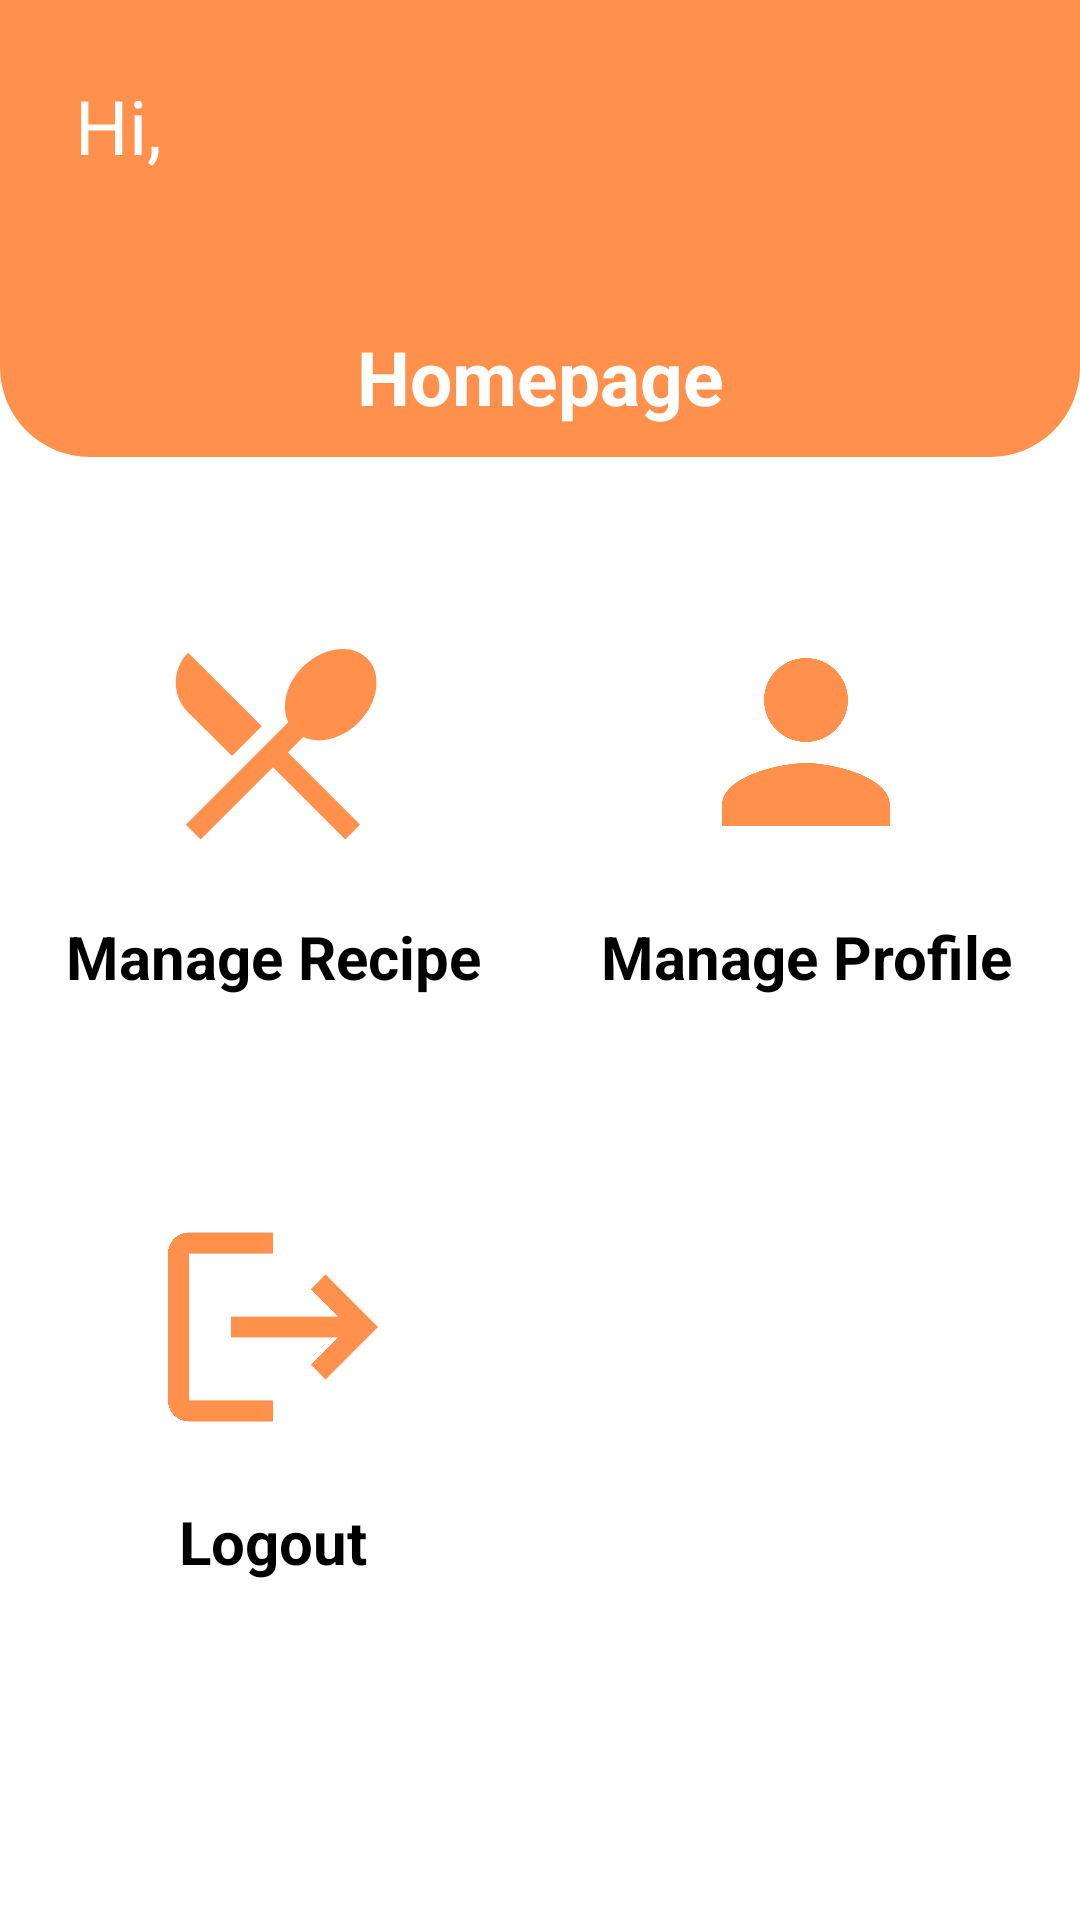

Produce the Android XML layout that renders to this screen, including the resource entries it uses.
<!-- AndroidManifest.xml: application theme Theme.CookSmartv2 -->
<!-- res/layout/activity_admin.xml -->
<?xml version="1.0" encoding="utf-8"?>
<androidx.constraintlayout.widget.ConstraintLayout xmlns:android="http://schemas.android.com/apk/res/android"
    xmlns:app="http://schemas.android.com/apk/res-auto"
    xmlns:tools="http://schemas.android.com/tools"
    android:layout_width="match_parent"
    android:layout_height="match_parent"
    android:background="@color/colorBackground"
    tools:context=".AdminActivity">

    <androidx.constraintlayout.widget.ConstraintLayout
        android:id="@+id/layoutHeader"
        android:layout_width="match_parent"
        android:layout_height="wrap_content"
        android:background="@drawable/header_background"
        android:padding="10dp"
        app:layout_constraintTop_toTopOf="parent" >

        <TextView
            android:id="@+id/txtMessage"
            android:layout_width="wrap_content"
            android:layout_height="wrap_content"
            android:layout_marginStart="15dp"
            android:layout_marginTop="15dp"
            android:textColor="@color/white"
            android:text="Hi, "
            android:textSize="25sp"
            app:layout_constraintStart_toStartOf="parent"
            app:layout_constraintTop_toTopOf="parent" />
        
        <TextView
            android:id="@+id/txtUser"
            android:layout_width="wrap_content"
            android:layout_height="wrap_content"
            android:layout_marginStart="4dp"
            android:layout_marginTop="15dp"
            android:text=""
            android:textColor="@color/white"
            android:textSize="25sp"
            android:textStyle="bold"
            app:layout_constraintStart_toEndOf="@+id/txtMessage"
            app:layout_constraintTop_toTopOf="parent" />

        <TextView
            android:layout_width="wrap_content"
            android:layout_height="wrap_content"
            android:layout_marginStart="15dp"
            android:layout_marginTop="50dp"
            android:layout_marginEnd="15dp"
            android:layout_marginBottom="10dp"
            android:text="Homepage"
            android:textColor="@color/white"
            android:textSize="25sp"
            android:textStyle="bold"
            app:layout_constraintStart_toStartOf="parent"
            app:layout_constraintEnd_toEndOf="parent"
            app:layout_constraintTop_toBottomOf="@+id/txtMessage"
            app:layout_constraintHorizontal_bias="0.5" />

    </androidx.constraintlayout.widget.ConstraintLayout>

    <ScrollView
        android:layout_width="match_parent"
        android:layout_height="0dp"
        android:overScrollMode="never"
        android:scrollbars="none"
        app:layout_constraintBottom_toBottomOf="parent"
        app:layout_constraintTop_toBottomOf="@+id/layoutHeader" >

        <androidx.constraintlayout.widget.ConstraintLayout
            android:layout_width="match_parent"
            android:layout_height="wrap_content" >

            <LinearLayout
                android:id="@+id/manageMenu"
                android:layout_width="0dp"
                android:layout_height="wrap_content"
                android:layout_marginTop="22dp"
                android:background="@drawable/white_rectangle_background"
                android:gravity="center"
                android:orientation="vertical"
                android:padding="15dp"
                app:layout_constraintDimensionRatio="H,1:1"
                app:layout_constraintStart_toStartOf="parent"
                app:layout_constraintEnd_toStartOf="@id/manageProfile"
                app:layout_constraintTop_toTopOf="parent" >

                <ImageView
                    android:layout_width="100dp"
                    android:layout_height="100dp"
                    android:layout_margin="8dp"
                    android:contentDescription="@string/app_name"
                    android:padding="8dp"
                    android:src="@drawable/ic_local_dining_24" />

                <TextView
                    android:layout_width="match_parent"
                    android:layout_height="wrap_content"
                    android:gravity="center"
                    android:text="Manage Recipe"
                    android:textColor="@color/black"
                    android:textSize="20sp"
                    android:textStyle="bold" />

            </LinearLayout>

            <LinearLayout
                android:id="@+id/manageProfile"
                android:layout_width="0dp"
                android:layout_height="wrap_content"
                android:layout_marginTop="22dp"
                android:background="@drawable/white_rectangle_background"
                android:gravity="center"
                android:orientation="vertical"
                android:padding="15dp"
                app:layout_constraintStart_toEndOf="@id/manageMenu"
                app:layout_constraintDimensionRatio="H,1:1"
                app:layout_constraintEnd_toEndOf="parent"
                app:layout_constraintTop_toTopOf="parent" >

                <ImageView
                    android:layout_width="100dp"
                    android:layout_height="100dp"
                    android:layout_margin="8dp"
                    android:contentDescription="@string/app_name"
                    android:padding="8dp"
                    android:src="@drawable/ic_person_24" />

                <TextView
                    android:layout_width="match_parent"
                    android:layout_height="wrap_content"
                    android:gravity="center"
                    android:text="Manage Profile"
                    android:textColor="@color/black"
                    android:textSize="20sp"
                    android:textStyle="bold" />

            </LinearLayout>

            <LinearLayout
                android:id="@+id/btnLogOut"
                android:layout_width="0dp"
                android:layout_height="wrap_content"
                android:layout_marginTop="22dp"
                android:background="@drawable/white_rectangle_background"
                android:gravity="center"
                android:orientation="vertical"
                android:padding="15dp"
                app:layout_constraintDimensionRatio="H,1:1"
                app:layout_constraintStart_toStartOf="parent"
                app:layout_constraintEnd_toStartOf="@id/manageProfile"
                app:layout_constraintTop_toBottomOf="@id/manageMenu" >

                <ImageView
                    android:layout_width="100dp"
                    android:layout_height="100dp"
                    android:layout_margin="8dp"
                    android:contentDescription="@string/app_name"
                    android:padding="8dp"
                    android:src="@drawable/ic_logout_24" />

                <TextView
                    android:layout_width="match_parent"
                    android:layout_height="wrap_content"
                    android:gravity="center"
                    android:text="Logout"
                    android:textColor="@color/black"
                    android:textSize="20sp"
                    android:textStyle="bold" />

            </LinearLayout>

        </androidx.constraintlayout.widget.ConstraintLayout>

    </ScrollView>

    

</androidx.constraintlayout.widget.ConstraintLayout>
<!-- resources referenced by this layout -->
<resources>
  <color name="black">#FF000000</color>
  <color name="orangie">#FF914D</color>
  <color name="white">#FFFFFFFF</color>
  <!-- drawable custom_round_background (drawable-v24) -->
  <?xml version="1.0" encoding="utf-8"?>
  <shape xmlns:android="http://schemas.android.com/apk/res/android" android:shape="rectangle">
      <stroke
          android:width="2dp"
          android:color="@color/orangie"/>
      <corners
          android:radius="30dp"/>
  </shape>
  <!-- drawable header_background (drawable) -->
  <?xml version="1.0" encoding="utf-8"?>
  <shape xmlns:android="http://schemas.android.com/apk/res/android"
      android:shape="rectangle">
  
      <solid android:color="@color/orangie" />
      <corners
          android:bottomLeftRadius="30dp"
          android:bottomRightRadius="30dp" />
  </shape>
  <!-- drawable ic_local_dining_24 (drawable) -->
  <vector xmlns:android="http://schemas.android.com/apk/res/android"
      android:width="24dp"
      android:height="24dp"
      android:viewportWidth="24"
      android:viewportHeight="24"
      android:tint="@color/orangie">
    <path
        android:fillColor="@android:color/white"
        android:pathData="M8.1,13.34l2.83,-2.83L3.91,3.5c-1.56,1.56 -1.56,4.09 0,5.66l4.19,4.18zM14.88,11.53c1.53,0.71 3.68,0.21 5.27,-1.38 1.91,-1.91 2.28,-4.65 0.81,-6.12 -1.46,-1.46 -4.2,-1.1 -6.12,0.81 -1.59,1.59 -2.09,3.74 -1.38,5.27L3.7,19.87l1.41,1.41L12,14.41l6.88,6.88 1.41,-1.41L13.41,13l1.47,-1.47z"/>
  </vector>
  <!-- drawable ic_logout_24 (drawable) -->
  <vector xmlns:android="http://schemas.android.com/apk/res/android"
      android:width="24dp"
      android:height="24dp"
      android:viewportWidth="24"
      android:viewportHeight="24"
      android:tint="@color/orangie"
      android:autoMirrored="true">
    <path
        android:fillColor="@android:color/white"
        android:pathData="M17,7l-1.41,1.41L18.17,11H8v2h10.17l-2.58,2.58L17,17l5,-5zM4,5h8V3H4c-1.1,0 -2,0.9 -2,2v14c0,1.1 0.9,2 2,2h8v-2H4V5z"/>
  </vector>
  <!-- drawable ic_person_24 (drawable-v24) -->
  <vector xmlns:android="http://schemas.android.com/apk/res/android"
      android:width="24dp"
      android:height="24dp"
      android:viewportWidth="24"
      android:viewportHeight="24"
      android:tint="@color/orangie">
    <path
        android:fillColor="@android:color/white"
        android:pathData="M12,12c2.21,0 4,-1.79 4,-4s-1.79,-4 -4,-4 -4,1.79 -4,4 1.79,4 4,4zM12,14c-2.67,0 -8,1.34 -8,4v2h16v-2c0,-2.66 -5.33,-4 -8,-4z"/>
  </vector>
  <string name="app_name">CookSmart-v2</string>
  <style name="Theme.CookSmartv2" parent="Theme.MaterialComponents.DayNight.DarkActionBar">
          
          <item name="colorPrimary">@color/purple_500</item>
          <item name="colorPrimaryVariant">@color/purple_700</item>
          <item name="colorOnPrimary">@color/white</item>
          
          <item name="colorSecondary">@color/teal_200</item>
          <item name="colorSecondaryVariant">@color/teal_700</item>
          <item name="colorOnSecondary">@color/black</item>
          
          <item name="android:statusBarColor" tools:targetApi="l">?attr/colorPrimaryVariant</item>
          
      </style>
  <color name="purple_500">#FF6200EE</color>
  <color name="purple_700">#FF3700B3</color>
  <color name="teal_200">#FF03DAC5</color>
  <color name="teal_700">#FF018786</color>
</resources>
